Dataset: images (GitHub, SriniMaiya/ECG-Signal-Classification). Classes: ARR, CHF, NSR.

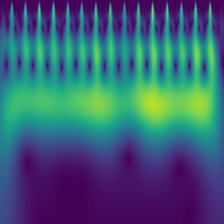
Label: NSR

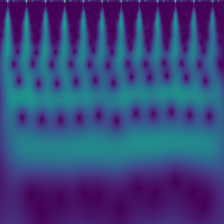
Label: NSR

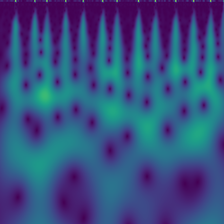
Label: ARR

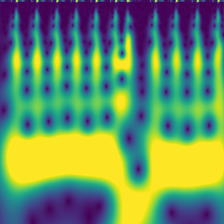
Label: CHF

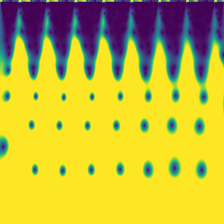
Label: CHF

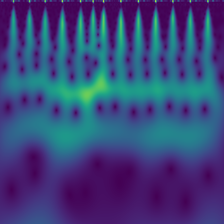
Label: ARR
